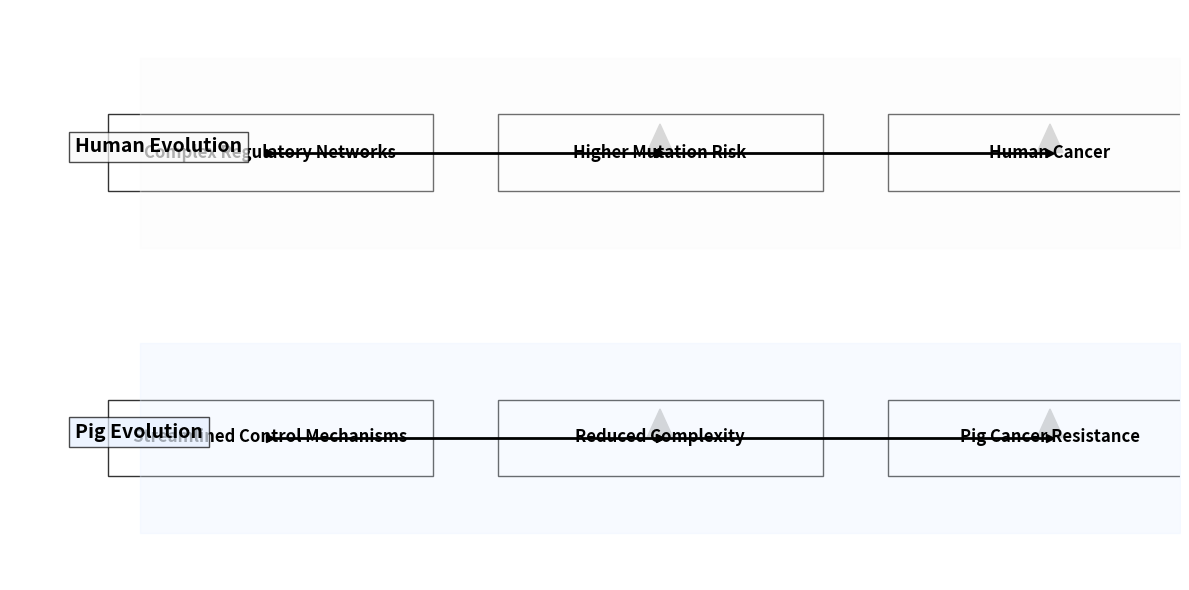

Generate this figure with matplotlib:
import matplotlib.pyplot as plt
import networkx as nx
import os

def generate_evolutionary_diagram():
    """Generate evolutionary strategy diagram using matplotlib"""
    # Create graph
    G = nx.DiGraph()
    
    # Add nodes with precise positions
    pos = {
        'Complex Regulatory Networks': (-1, 2.5),
        'Higher Mutation Risk': (2, 2.5),
        'Human Cancer': (5, 2.5),
        'Streamlined Control Mechanisms': (-1, -0.5),
        'Reduced Complexity': (2, -0.5),
        'Pig Cancer Resistance': (5, -0.5)
    }
    
    # Add edges with precise positions
    edges = [
        ('Complex Regulatory Networks', 'Higher Mutation Risk'),
        ('Higher Mutation Risk', 'Human Cancer'),
        ('Streamlined Control Mechanisms', 'Reduced Complexity'),
        ('Reduced Complexity', 'Pig Cancer Resistance')
    ]
    
    G.add_edges_from(edges)
    
    # Create figure
    plt.figure(figsize=(12, 6))
    
    # Draw edges with better styling
    for edge in G.edges():
        source, target = edge
        x_values = [pos[source][0], pos[target][0]]
        y_values = [pos[source][1], pos[target][1]]
        plt.plot(x_values, y_values, '->', color='black', linewidth=2, 
                solid_capstyle='round')
        
        # Add arrowhead
        plt.arrow(x_values[1], y_values[1], 0, 0, 
                 head_width=0.2, head_length=0.3, 
                 fc='black', ec='black')
    
    # Draw nodes as rectangles with better alignment
    node_width = 2.5
    node_height = 0.8
    
    for node, (x, y) in pos.items():
        # Draw rectangle
        rect = plt.Rectangle((x - node_width/2, y - node_height/2), 
                           node_width, node_height, 
                           fill=True, edgecolor='black', 
                           facecolor='white', alpha=0.8)
        plt.gca().add_patch(rect)
        
        # Draw text with better alignment
        plt.text(x, y, node, 
                ha='center', va='center', 
                fontsize=12, fontweight='bold', 
                bbox=dict(facecolor='white', alpha=0.0))
    
    # Add subgraph labels with better styling
    plt.text(-2.5, 2.5, 'Human Evolution', 
            fontsize=14, fontweight='bold', 
            bbox=dict(facecolor='#f9f9f9', alpha=0.7))
    
    plt.text(-2.5, -0.5, 'Pig Evolution', 
            fontsize=14, fontweight='bold', 
            bbox=dict(facecolor='#e6f0ff', alpha=0.7))
    
    # Add background colors
    plt.fill_between([-2, 6], [1.5, 1.5], [3.5, 3.5], 
                    color='#f9f9f9', alpha=0.3)
    plt.fill_between([-2, 6], [-1.5, -1.5], [0.5, 0.5], 
                    color='#e6f0ff', alpha=0.3)
    
    # Improve layout
    plt.xlim(-3, 6)
    plt.ylim(-2, 4)
    plt.axis('off')
    plt.tight_layout()
    
    # Save figure with higher quality
    output_file = "results/figures/evolutionary_strategy.png"
    os.makedirs(os.path.dirname(output_file), exist_ok=True)
    plt.savefig(output_file, dpi=600, bbox_inches='tight', 
               transparent=True)
    plt.close()
    
    print(f"Diagram generated successfully: {output_file}")

if __name__ == "__main__":
    generate_evolutionary_diagram()
